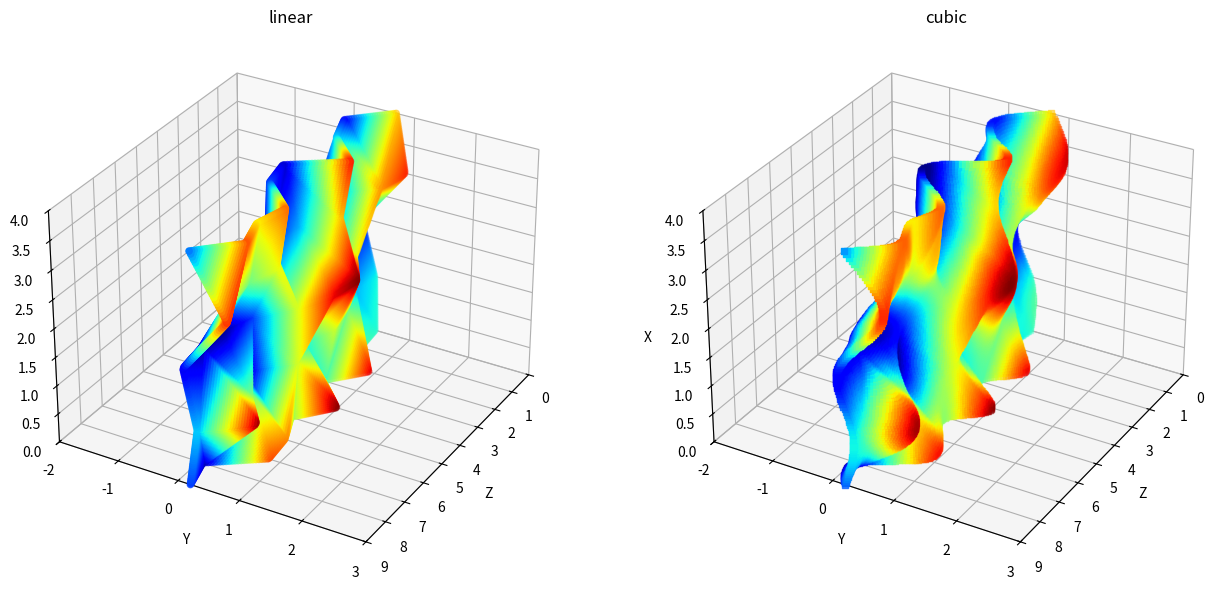

Generate this figure with matplotlib:
#5x10난수 배열의 보간 및 3차원 도식화

import numpy as np
import pandas as pd
import matplotlib.pyplot as plt
from scipy.interpolate import griddata
from mpl_toolkits.mplot3d import Axes3D

# matplotlib 설정
plt.rcParams['image.cmap'] = 'jet'
plt.rcParams['image.origin'] = 'lower'

# raw 데이터 생성
raw = np.random.random((5, 10))

# x, y 좌표값 생성
x, y = np.mgrid[0:raw.shape[0], 0:raw.shape[1]]
xy = np.concatenate([x.reshape(-1, 1), y.reshape(-1, 1)], axis=1)

# 그리드 생성
grid_x, grid_y = np.mgrid[0:4:100j, 0:9:200j]

# 선형 보간법으로 그리드 데이터 생성
z_l = griddata(xy, raw.ravel(), (grid_x, grid_y), method='linear')

# 3차원 보간법으로 그리드 데이터 생성
z_n = griddata(xy, raw.ravel(), (grid_x, grid_y), method='cubic')

# 그래프 출력
fig = plt.figure(figsize=(12, 6))

for i, z in enumerate([z_l, z_n]):
    # 3차원 그래프 생성
    ax = fig.add_subplot(121 + i, projection='3d')
    
    # 데이터 산점도 출력
    ax.scatter(np.ravel(grid_y), np.ravel(z), np.ravel(grid_x), cmap='jet', c=np.ravel(z), marker='o' if i == 0 else 's')
    
    # 축 이름 설정
    ax.set_xlabel('Z')
    ax.set_ylabel('Y')
    ax.set_zlabel('X')
    
    # 그래프 제목 설정
    ax.set_title('linear' if i == 0 else 'cubic')
    
    # 그래프 시점 설정
    ax.view_init(elev=30, azim=30)
    
    # 축 범위 설정
    ax.set_xlim([0, 9])
    ax.set_ylim([-2, 3])
    ax.set_zlim([0, 4])

# 그래프 출력 설정
plt.subplots_adjust(left=0, right=1, bottom=0, top=0.95)

# 그래프 출력
plt.show()
